7-way image classification set "new_flowers_data" from GitHub (AnnaFilipov93/ReLeaf-old); label vocabulary: daisy, dandelion, iris, rose, sunflower, tulip, water lilies.

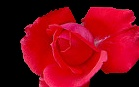
Label: rose

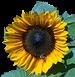
Label: sunflower

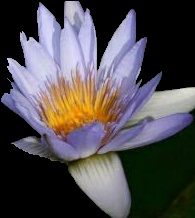
Label: water lilies

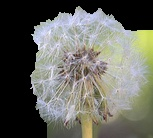
Label: dandelion

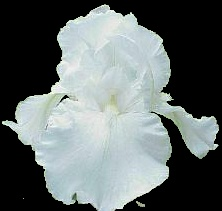
Label: iris

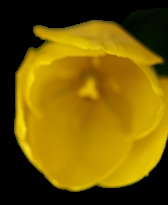
Label: tulip
